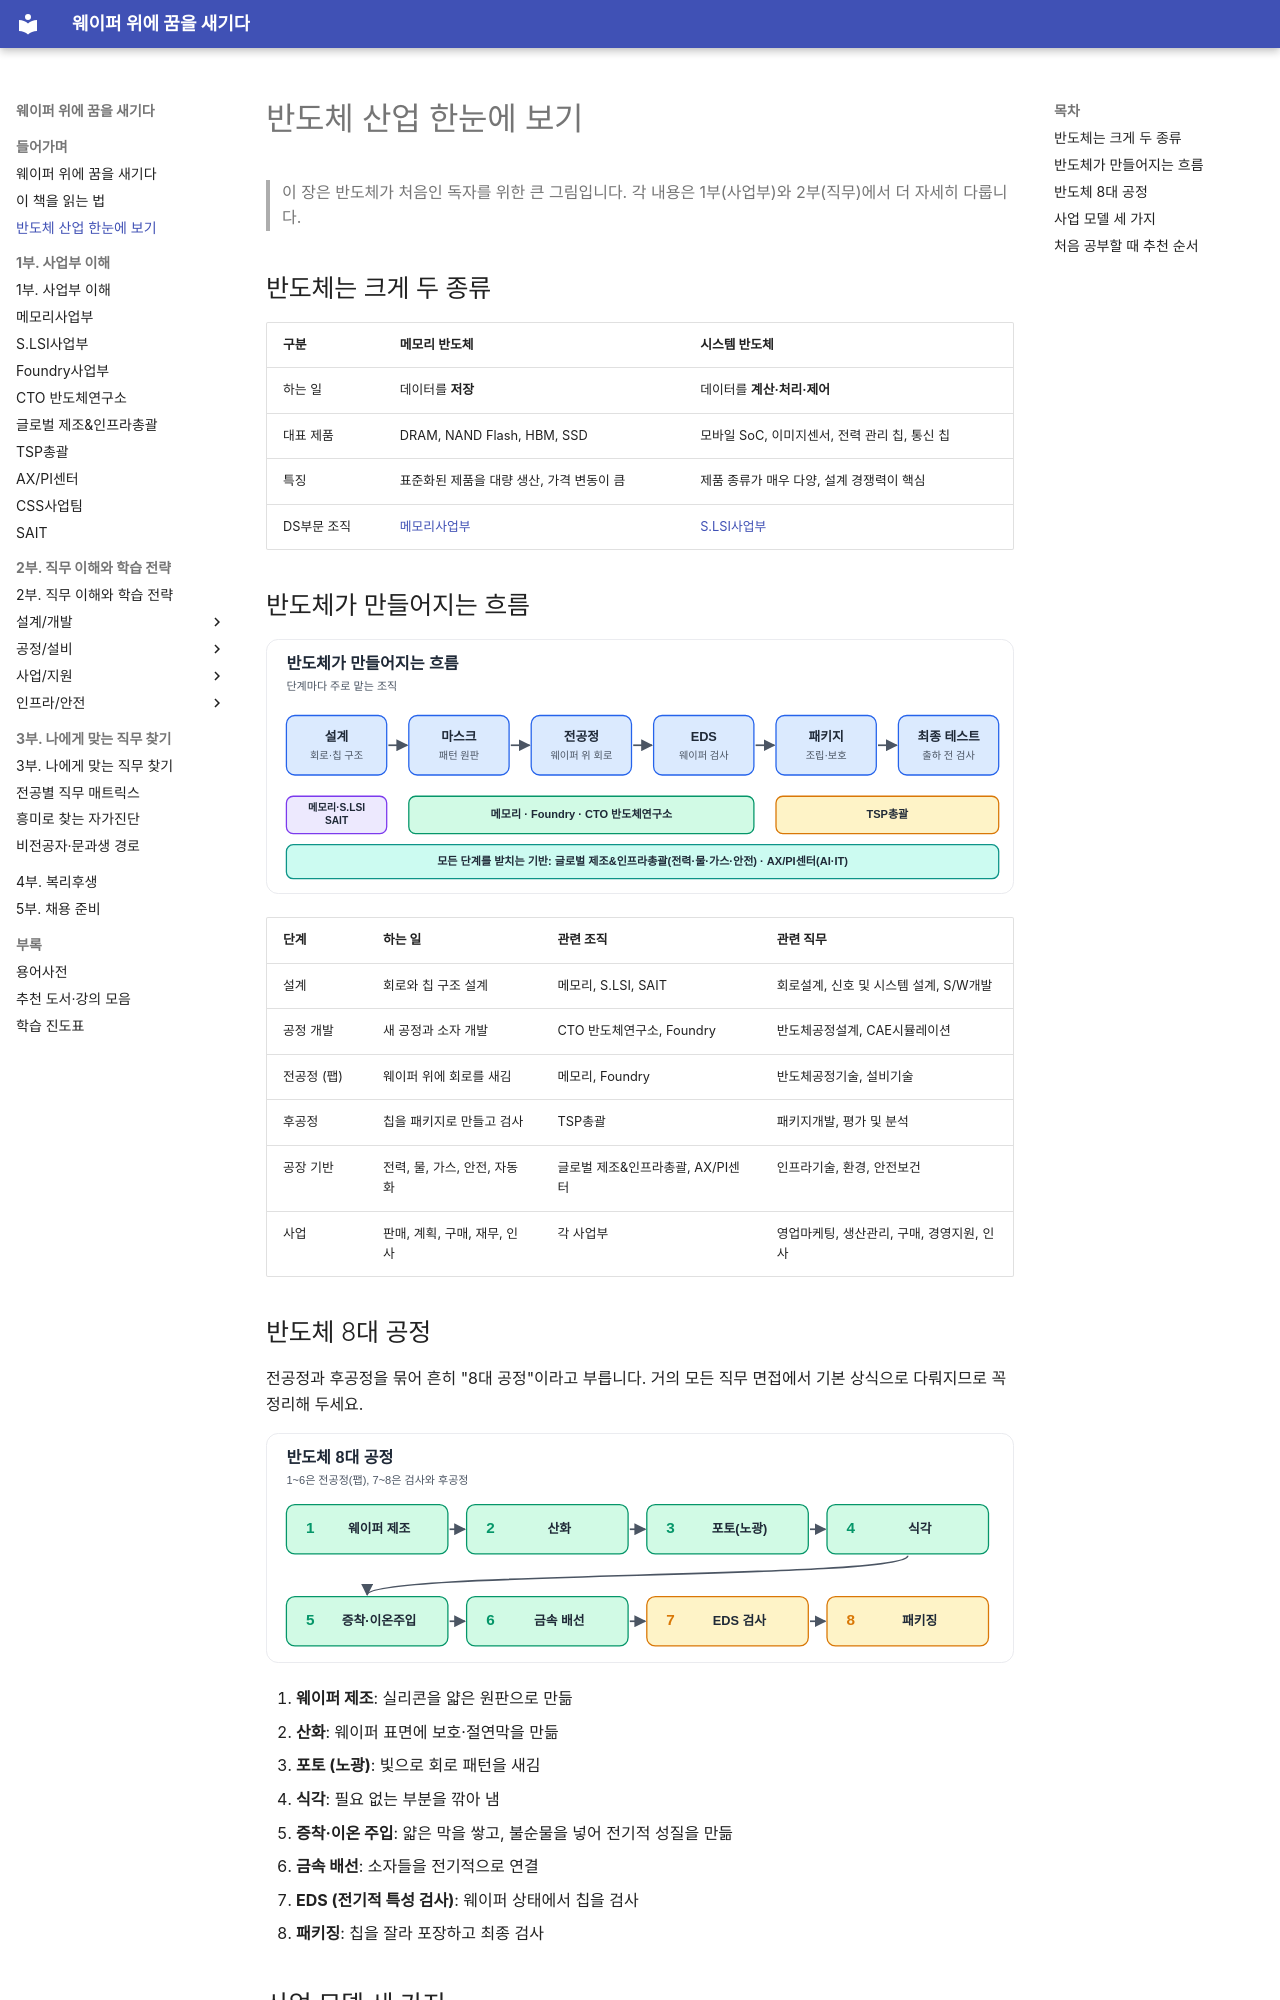

repository: goodhosup/semiconductor-job-roadmap · page: 00-intro/semiconductor-overview/index.html · generator: mkdocs

# 반도체 산업 한눈에 보기

> 이 장은 반도체가 처음인 독자를 위한 큰 그림입니다. 각 내용은 1부(사업부)와 2부(직무)에서 더 자세히 다룹니다.

## 반도체는 크게 두 종류

| 구분 | 메모리 반도체 | 시스템 반도체 |
|---|---|---|
| 하는 일 | 데이터를 **저장** | 데이터를 **계산·처리·제어** |
| 대표 제품 | DRAM, NAND Flash, HBM, SSD | 모바일 SoC, 이미지센서, 전력 관리 칩, 통신 칩 |
| 특징 | 표준화된 제품을 대량 생산, 가격 변동이 큼 | 제품 종류가 매우 다양, 설계 경쟁력이 핵심 |
| DS부문 조직 | [메모리사업부](../01-divisions/memory.md) | [S.LSI사업부](../01-divisions/slsi.md) |

## 반도체가 만들어지는 흐름

![반도체가 만들어지는 흐름과 단계별 DS부문 조직](../assets/figures/overview-value-chain.svg)

| 단계 | 하는 일 | 관련 조직 | 관련 직무 |
|---|---|---|---|
| 설계 | 회로와 칩 구조 설계 | 메모리, S.LSI, SAIT | 회로설계, 신호 및 시스템 설계, S/W개발 |
| 공정 개발 | 새 공정과 소자 개발 | CTO 반도체연구소, Foundry | 반도체공정설계, CAE시뮬레이션 |
| 전공정 (팹) | 웨이퍼 위에 회로를 새김 | 메모리, Foundry | 반도체공정기술, 설비기술 |
| 후공정 | 칩을 패키지로 만들고 검사 | TSP총괄 | 패키지개발, 평가 및 분석 |
| 공장 기반 | 전력, 물, 가스, 안전, 자동화 | 글로벌 제조&인프라총괄, AX/PI센터 | 인프라기술, 환경, 안전보건 |
| 사업 | 판매, 계획, 구매, 재무, 인사 | 각 사업부 | 영업마케팅, 생산관리, 구매, 경영지원, 인사 |
